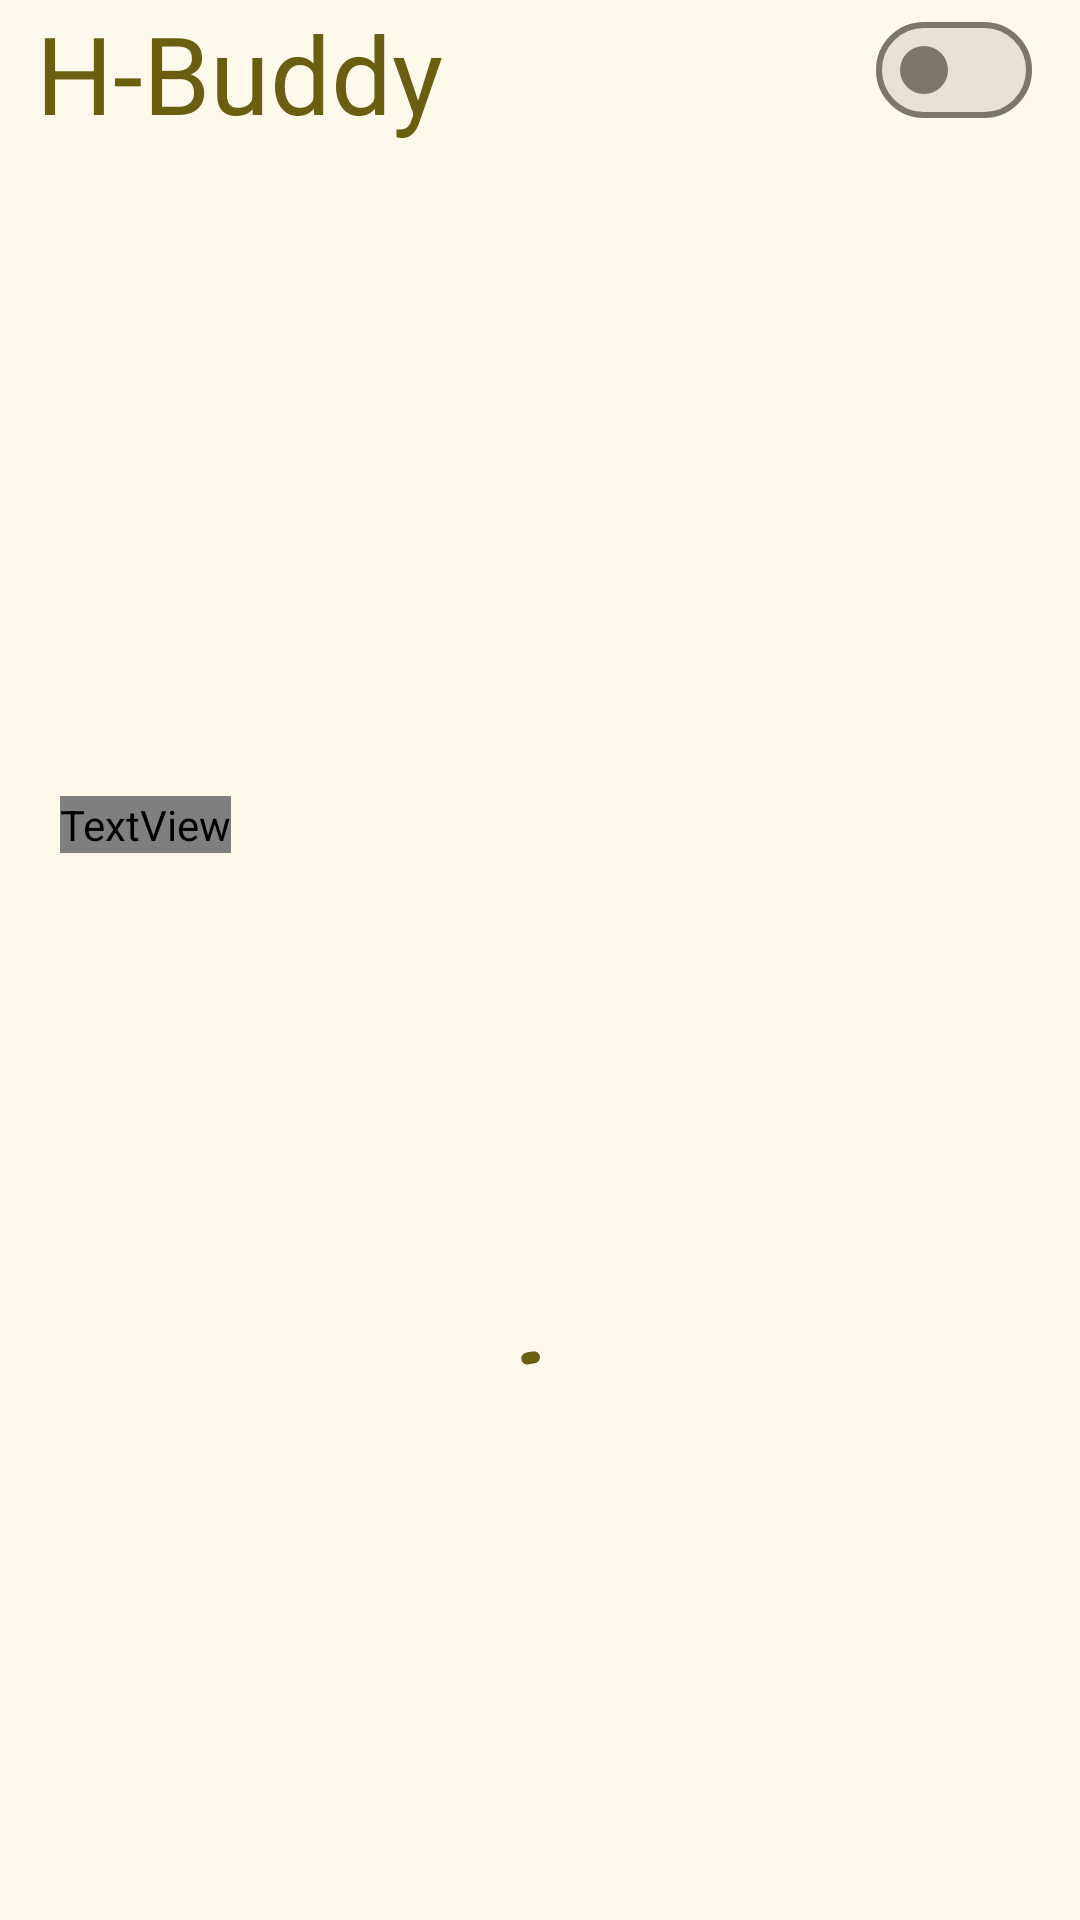

The Android layout XML behind this screen, and the referenced resources:
<!-- AndroidManifest.xml: application theme Theme.HBuddy -->
<!-- res/layout/fragment_home.xml -->
<?xml version="1.0" encoding="utf-8"?>
<androidx.constraintlayout.widget.ConstraintLayout xmlns:android="http://schemas.android.com/apk/res/android"
    xmlns:app="http://schemas.android.com/apk/res-auto"
    xmlns:tools="http://schemas.android.com/tools"
    android:layout_width="match_parent"
    android:layout_height="match_parent"
    tools:context=".ui.beranda.HomeFragment">

    <LinearLayout
        android:id="@+id/header_title"
        android:layout_width="match_parent"
        android:layout_height="wrap_content"
        android:layout_marginHorizontal="12dp"
        android:orientation="horizontal"
        app:layout_constraintEnd_toEndOf="parent"
        app:layout_constraintStart_toStartOf="parent"
        app:layout_constraintTop_toTopOf="parent">

        <TextView
            style="@style/TextAppearance.Material3.DisplaySmall"
            android:layout_width="wrap_content"
            android:layout_height="wrap_content"
            android:text="@string/app_name"
            android:textColor="@color/md_theme_primary" />
    </LinearLayout>

    <com.google.android.material.materialswitch.MaterialSwitch
        android:id="@+id/switch_darkmode"
        android:layout_width="wrap_content"
        android:layout_height="wrap_content"
        android:layout_marginEnd="4dp"
        android:layout_marginBottom="2dp"
        app:layout_constraintBottom_toBottomOf="@+id/header_title"
        app:layout_constraintEnd_toEndOf="@+id/header_title"
        app:layout_constraintTop_toTopOf="parent" />



























    <androidx.recyclerview.widget.RecyclerView
        android:id="@+id/carousel_recycler_view"
        android:layout_width="match_parent"
        android:layout_height="189dp"
        android:layout_marginTop="16dp"
        android:layout_marginHorizontal="12dp"
        android:clipChildren="false"
        android:clipToPadding="false"
        app:layoutManager="com.google.android.material.carousel.CarouselLayoutManager"
        app:layout_constraintTop_toBottomOf="@+id/header_title"
        tools:layout_editor_absoluteX="0dp"
        tools:listitem="@layout/carousel_item" />

    <TextView
        android:id="@+id/tv_article_section"
        android:textSize="22sp"
        android:fontFamily="@font/lora_semibold"
        android:layout_width="wrap_content"
        android:layout_height="wrap_content"
        android:layout_marginStart="20dp"
        android:layout_marginTop="12dp"
        android:text="@string/main_article_section"
        android:textColor="@color/md_theme_onSurface"
        app:layout_constraintStart_toStartOf="parent"
        app:layout_constraintTop_toBottomOf="@id/carousel_recycler_view" />



    <androidx.recyclerview.widget.RecyclerView
        android:id="@+id/rv_article"
        android:layout_width="match_parent"
        android:layout_height="0dp"
        android:layout_marginTop="16dp"
        app:layout_constraintBottom_toBottomOf="parent"
        app:layout_constraintEnd_toEndOf="parent"
        app:layout_constraintStart_toStartOf="parent"
        app:layout_constraintTop_toBottomOf="@+id/tv_article_section"
        tools:listitem="@layout/article_item" />


    <com.google.android.material.progressindicator.CircularProgressIndicator
        android:id="@+id/progress_bar_article"
        android:layout_width="wrap_content"
        android:layout_height="wrap_content"
        android:indeterminate="true"
        app:layout_constraintBottom_toBottomOf="parent"
        app:layout_constraintEnd_toEndOf="parent"
        app:layout_constraintStart_toStartOf="parent"
        app:layout_constraintTop_toTopOf="@+id/rv_article"
        app:trackColor="@color/md_theme_primary" />

</androidx.constraintlayout.widget.ConstraintLayout>
<!-- res/layout/carousel_item.xml (included above) -->
<com.google.android.material.carousel.MaskableFrameLayout
    xmlns:android="http://schemas.android.com/apk/res/android"
    xmlns:tools="http://schemas.android.com/tools"
    xmlns:app="http://schemas.android.com/apk/res-auto"
    android:id="@+id/carousel_item_container"
    android:layout_width="150dp"
    android:layout_height="match_parent"
    android:layout_marginStart="4dp"
    android:layout_marginEnd="4dp"
    android:foreground="?attr/selectableItemBackground"
    app:shapeAppearance="?attr/shapeAppearanceCornerExtraLarge">
   <androidx.constraintlayout.widget.ConstraintLayout
       android:layout_width="match_parent"
       android:layout_height="match_parent">
       <ImageView
           android:id="@+id/carousel_image_view"
           android:layout_width="match_parent"
           android:layout_height="match_parent"
           android:contentDescription="@string/carousel_cd_image"
           android:src="@drawable/ic_launcher_foreground"
           android:scaleType="centerCrop"/>

       <TextView
           android:id="@+id/carousel_text_view"
           style="@style/TextAppearance.Material3.TitleMedium"
           android:layout_width="wrap_content"
           android:layout_height="wrap_content"
           android:layout_marginBottom="16dp"
           android:layout_marginStart="16dp"
           tools:text="Sample"
           android:textColor="#ffffff"
           app:layout_constraintBottom_toBottomOf="parent"
           app:layout_constraintStart_toStartOf="parent" />
   </androidx.constraintlayout.widget.ConstraintLayout>
</com.google.android.material.carousel.MaskableFrameLayout>
<!-- res/layout/article_item.xml (included above) -->
<?xml version="1.0" encoding="utf-8"?>
<com.google.android.material.card.MaterialCardView xmlns:android="http://schemas.android.com/apk/res/android"
    xmlns:app="http://schemas.android.com/apk/res-auto"
    xmlns:tools="http://schemas.android.com/tools"
    android:layout_width="match_parent"
    android:layout_height="wrap_content"
    style="@style/Widget.Material3.CardView.Elevated"
    app:cardCornerRadius="24dp"
    android:layout_marginVertical="8dp"
    android:layout_marginHorizontal="12dp"
    app:cardElevation="12dp"
    android:backgroundTint="@color/md_theme_surfaceContainer">

    <androidx.constraintlayout.widget.ConstraintLayout
        android:layout_width="match_parent"
        android:layout_height="wrap_content"
        android:padding="12dp">
        <com.google.android.material.card.MaterialCardView
            android:id="@+id/materialCardView"
            style="@style/Widget.Material3.CardView.Filled"
            android:layout_width="140dp"
            android:layout_height="0dp"
            app:layout_constraintBottom_toBottomOf="@+id/button_favorite"
            app:layout_constraintStart_toStartOf="parent"
            app:layout_constraintTop_toTopOf="parent">

            <ImageView
                android:id="@+id/iv_article_image"
                android:layout_width="match_parent"
                android:layout_height="match_parent"
                android:contentDescription="@string/article_cd_image"
                android:scaleType="centerCrop"
                tools:src="@drawable/ic_launcher_foreground" />
        </com.google.android.material.card.MaterialCardView>

        <TextView
            android:id="@+id/tv_article_title"
            style="@style/TextAppearance.Material3.TitleMedium"
            android:layout_width="0dp"
            android:layout_height="wrap_content"
            android:layout_marginStart="12dp"
            android:ellipsize="end"
            android:maxLines="3"
            android:textColor="@color/md_theme_onSurface"
            android:textStyle="bold"
            app:layout_constraintEnd_toEndOf="parent"
            app:layout_constraintHorizontal_bias="0.0"
            app:layout_constraintStart_toEndOf="@+id/materialCardView"
            app:layout_constraintTop_toTopOf="parent"
            tools:text="Judul Artikel, Judul Artikel, Judul Artikel, Judul Artikel, Judul Artikel" />

        <TextView
            android:id="@+id/tv_article_body"
            style="@style/TextAppearance.Material3.BodyMedium"
            android:layout_width="0dp"
            android:layout_height="wrap_content"
            android:layout_marginTop="4dp"
            android:ellipsize="end"
            android:maxLines="2"
            android:textColor="@color/md_theme_outline"
            app:layout_constraintEnd_toEndOf="parent"
            app:layout_constraintStart_toStartOf="@+id/tv_article_title"
            app:layout_constraintTop_toBottomOf="@id/tv_article_title"
            tools:text="Lorem ipsum dolor do eiusmod tempor incididunt ut labore et dolore asdad  tempor incididunt ut labore e" />

        <TextView
            android:id="@+id/tv_article_label"
            style="@style/TextAppearance.Material3.LabelSmall"
            android:layout_width="0dp"
            android:layout_height="wrap_content"
            android:clickable="false"
            android:textColor="@color/md_theme_tertiary"
            app:layout_constraintBottom_toBottomOf="parent"
            app:layout_constraintEnd_toStartOf="@+id/button_favorite"
            app:layout_constraintStart_toStartOf="@+id/tv_article_title"
            app:layout_constraintTop_toTopOf="@+id/button_favorite"
            tools:text="Bunga telang" />


        <CheckBox
            android:id="@+id/button_favorite"
            android:layout_width="wrap_content"
            android:layout_height="wrap_content"
            android:button="@drawable/favorite_icon_selector"
            android:checked="false"
            app:buttonTint="@color/md_theme_primary"
            app:layout_constraintEnd_toEndOf="@+id/tv_article_body"
            app:layout_constraintTop_toBottomOf="@+id/tv_article_body" />


    </androidx.constraintlayout.widget.ConstraintLayout>


</com.google.android.material.card.MaterialCardView>
<!-- resources referenced by this layout -->
<resources>
  <color name="md_theme_onSurface">#1E1C13</color>
  <color name="md_theme_outline">#7C7768</color>
  <color name="md_theme_primary">#6B5E10</color>
  <color name="md_theme_surfaceContainer">#F4EDDF</color>
  <color name="md_theme_tertiary">#426650</color>
  <string name="app_name">H-Buddy</string>
  <string name="article_cd_image">Gambar Artikel</string>
  <string name="carousel_cd_image">Herbal List Image</string>
  
      //detection page
  <string name="main_article_section">Artikel</string>
  <string name="main_herbal_section">Tanaman Herbal</string>
  <style name="TextAppearance.Material3.BodyMedium" parent="TextAppearance.Material3.BodyMedium" tools:ignore="ResourceCycle">
          <item name="android:textSize">14sp</item>
          <item name="lineHeight">20dp</item>
      </style>
  <style name="TextAppearance.Material3.DisplaySmall" parent="TextAppearance.Material3.DisplaySmall" tools:ignore="ResourceCycle">
          <item name="android:textSize">36sp</item>
          <item name="fontFamily">@font/lora_bold</item>
      </style>
  <style name="TextAppearance.Material3.TitleLarge" parent="TextAppearance.Material3.TitleLarge" tools:ignore="ResourceCycle">
          <item name="android:textSize">22sp</item>
          <item name="fontFamily">@font/lora_semibold</item>
      </style>
  <style name="TextAppearance.Material3.TitleMedium" parent="TextAppearance.Material3.TitleMedium" tools:ignore="ResourceCycle">
          <item name="android:textSize">16sp</item>
          <item name="lineHeight">20dp</item>
          <item name="fontFamily">@font/lora_semibold</item>
      </style>
  <color name="md_theme_onPrimary">#FFFFFF</color>
  <color name="md_theme_primaryContainer">#F6E388</color>
  <color name="md_theme_onPrimaryContainer">#211B00</color>
  <color name="md_theme_secondary">#655F40</color>
  <color name="md_theme_onSecondary">#FFFFFF</color>
  <color name="md_theme_secondaryContainer">#EDE3BC</color>
  <color name="md_theme_onSecondaryContainer">#201C04</color>
  <color name="md_theme_onTertiary">#FFFFFF</color>
  <color name="md_theme_tertiaryContainer">#C4ECD0</color>
  <color name="md_theme_onTertiaryContainer">#002111</color>
  <color name="md_theme_error">#BA1A1A</color>
  <color name="md_theme_onError">#FFFFFF</color>
  <color name="md_theme_errorContainer">#FFDAD6</color>
  <color name="md_theme_onErrorContainer">#410002</color>
  <color name="md_theme_background">#FFF9EC</color>
  <color name="md_theme_onBackground">#1E1C13</color>
  <color name="md_theme_surface">#FFF9EC</color>
  <color name="md_theme_surfaceVariant">#E9E2D0</color>
  <color name="md_theme_onSurfaceVariant">#4A4739</color>
  <color name="md_theme_outlineVariant">#CCC6B4</color>
  <color name="md_theme_inverseSurface">#333027</color>
  <color name="md_theme_inverseOnSurface">#F7F0E2</color>
  <color name="md_theme_inversePrimary">#D9C76F</color>
  <color name="md_theme_primaryFixed">#F6E388</color>
  <color name="md_theme_onPrimaryFixed">#211B00</color>
  <color name="md_theme_primaryFixedDim">#D9C76F</color>
  <color name="md_theme_onPrimaryFixedVariant">#524700</color>
  <color name="md_theme_secondaryFixed">#EDE3BC</color>
  <color name="md_theme_onSecondaryFixed">#201C04</color>
  <color name="md_theme_secondaryFixedDim">#D0C7A2</color>
  <color name="md_theme_onSecondaryFixedVariant">#4D472B</color>
  <color name="md_theme_tertiaryFixed">#C4ECD0</color>
  <color name="md_theme_onTertiaryFixed">#002111</color>
  <color name="md_theme_tertiaryFixedDim">#A8D0B5</color>
  <color name="md_theme_onTertiaryFixedVariant">#2B4E39</color>
  <color name="md_theme_surfaceDim">#DFDACC</color>
  <color name="md_theme_surfaceBright">#FFF9EC</color>
  <color name="md_theme_surfaceContainerLowest">#FFFFFF</color>
  <color name="md_theme_surfaceContainerLow">#F9F3E5</color>
  <color name="md_theme_surfaceContainerHigh">#EEE8DA</color>
  <color name="md_theme_surfaceContainerHighest">#E8E2D4</color>
</resources>
